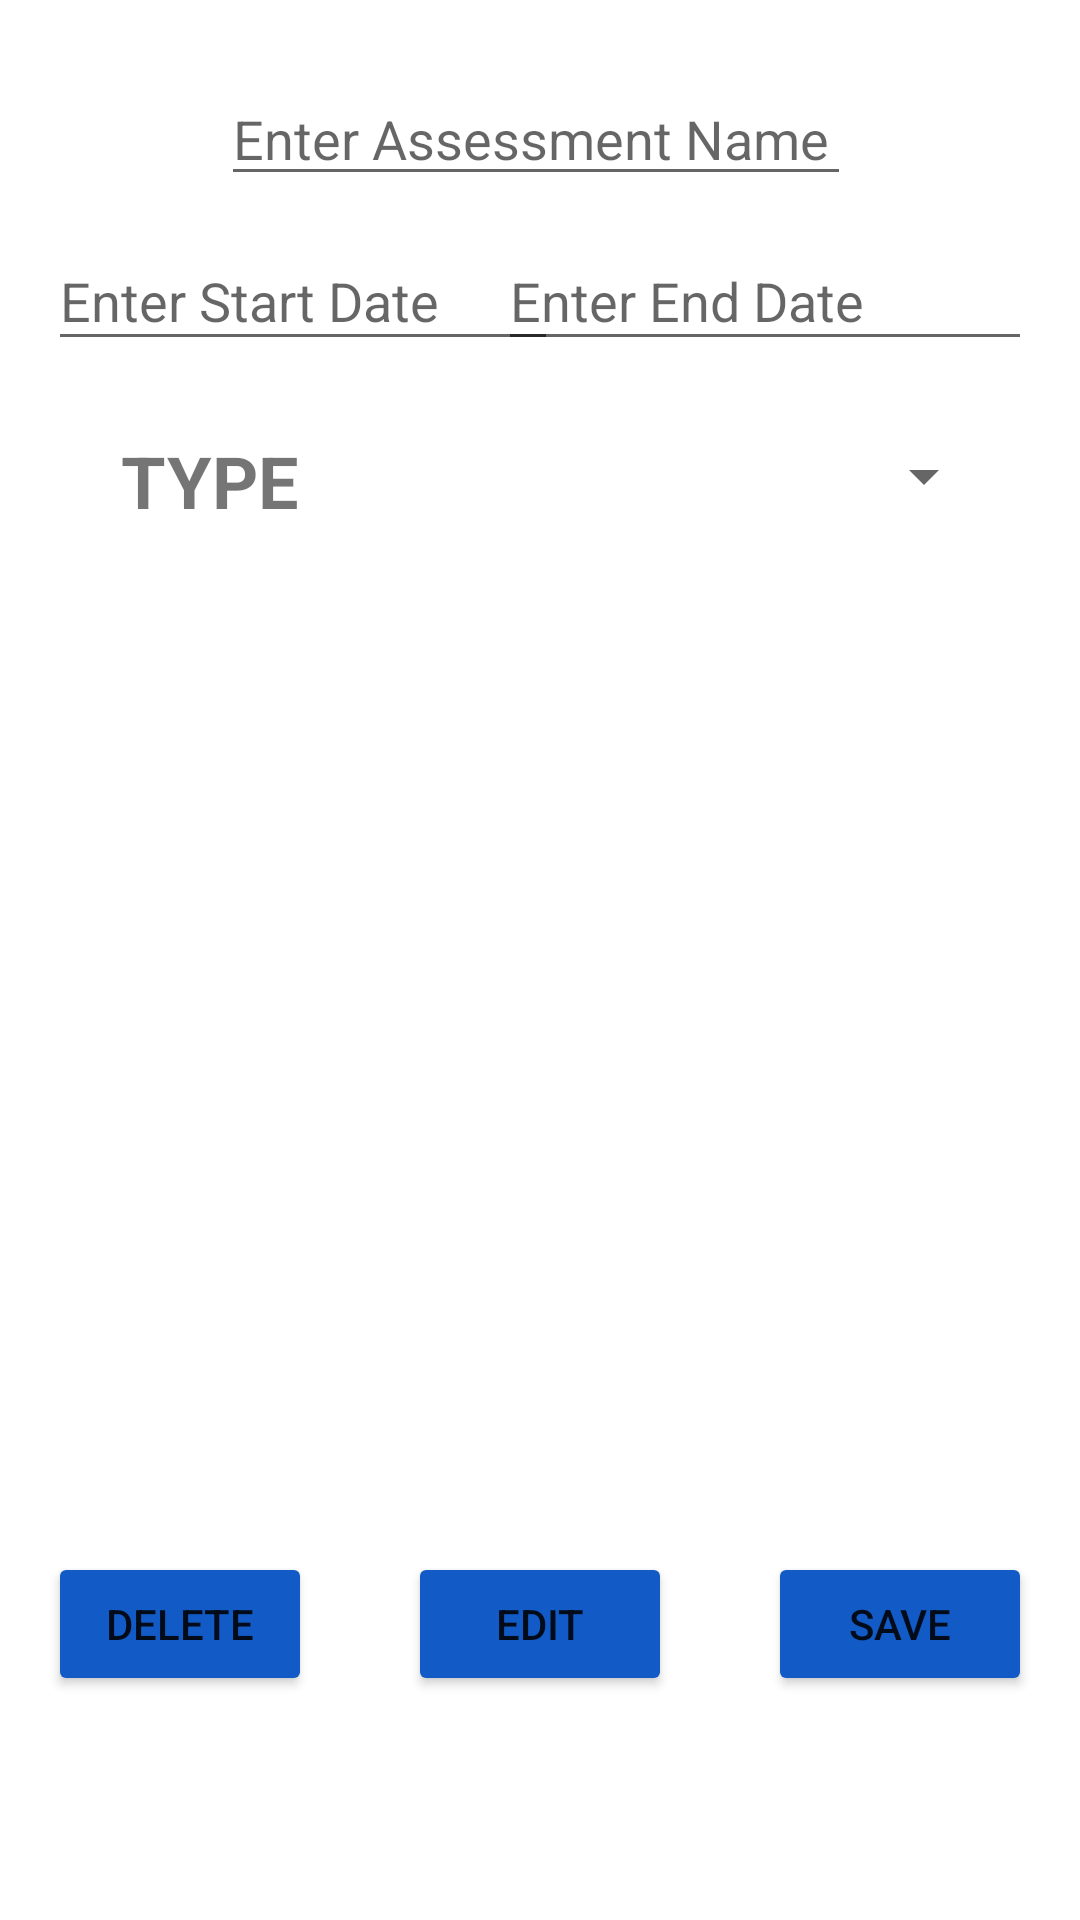

Reconstruct the res/layout file that produces this screen, plus the resources it refers to.
<!-- AndroidManifest.xml: application theme Theme.SchoolPlanner -->
<!-- res/layout/activity_assessment_detail.xml -->
<?xml version="1.0" encoding="utf-8"?>
<androidx.constraintlayout.widget.ConstraintLayout xmlns:android="http://schemas.android.com/apk/res/android"
    xmlns:app="http://schemas.android.com/apk/res-auto"
    xmlns:tools="http://schemas.android.com/tools"
    android:layout_width="match_parent"
    android:layout_height="match_parent"
    tools:context=".userinterface.AssessmentDetailController">

    <EditText
        android:id="@+id/startDateText"
        android:layout_width="170dp"
        android:layout_height="43dp"
        android:layout_marginStart="16dp"
        android:layout_marginTop="12dp"
        android:ems="10"
        android:hint="@string/enter_start_date"
        android:inputType="date"
        app:layout_constraintStart_toStartOf="parent"
        app:layout_constraintTop_toBottomOf="@+id/assessmentNameText" />

    <EditText
        android:id="@+id/endDateText"
        android:layout_width="178dp"
        android:layout_height="43dp"
        android:layout_marginTop="12dp"
        android:layout_marginEnd="16dp"
        android:ems="10"
        android:hint="@string/enter_end_date"
        android:inputType="date"
        app:layout_constraintEnd_toEndOf="parent"
        app:layout_constraintTop_toBottomOf="@+id/assessmentNameText" />

    <EditText
        android:id="@+id/assessmentNameText"
        android:layout_width="wrap_content"
        android:layout_height="wrap_content"
        android:layout_marginTop="24dp"
        android:ems="10"
        android:hint="@string/enter_assessment_name"
        android:inputType="textPersonName"
        app:layout_constraintEnd_toEndOf="parent"
        app:layout_constraintHorizontal_bias="0.492"
        app:layout_constraintStart_toStartOf="parent"
        app:layout_constraintTop_toTopOf="parent" />

    <Button
        android:id="@+id/assessmentSaveButton"
        android:layout_width="wrap_content"
        android:layout_height="wrap_content"
        android:layout_marginStart="32dp"
        android:layout_marginTop="452dp"
        android:backgroundTint="#125AC5"
        android:onClick="save"
        android:text="@string/save"
        app:layout_constraintStart_toEndOf="@+id/assessmentEditButton"
        app:layout_constraintTop_toBottomOf="@+id/assessmentNameText" />

    <Button
        android:id="@+id/assessmentDeleteButton"
        android:layout_width="wrap_content"
        android:layout_height="wrap_content"
        android:layout_marginTop="452dp"
        android:layout_marginEnd="32dp"
        android:backgroundTint="#125AC5"
        android:onClick="delete"
        android:text="@string/delete"
        app:layout_constraintEnd_toStartOf="@+id/assessmentEditButton"
        app:layout_constraintTop_toBottomOf="@+id/assessmentNameText" />

    <Button
        android:id="@+id/assessmentEditButton"
        android:layout_width="wrap_content"
        android:layout_height="wrap_content"
        android:layout_marginTop="452dp"
        android:backgroundTint="#125AC5"
        android:onClick="edit"
        android:text="@string/edit"
        app:layout_constraintEnd_toEndOf="parent"
        app:layout_constraintStart_toStartOf="parent"
        app:layout_constraintTop_toBottomOf="@+id/assessmentNameText" />

    <TextView
        android:id="@+id/textView3"
        android:layout_width="wrap_content"
        android:layout_height="wrap_content"
        android:layout_marginStart="40dp"
        android:text="@string/type"
        android:textAlignment="center"
        android:textSize="24sp"
        android:textStyle="bold"
        app:layout_constraintBottom_toBottomOf="@+id/typeSpinner"
        app:layout_constraintStart_toStartOf="parent"
        app:layout_constraintTop_toTopOf="@+id/typeSpinner"
        app:layout_constraintVertical_bias="1.0" />

    <Spinner
        android:id="@+id/typeSpinner"
        android:layout_width="260dp"
        android:layout_height="35dp"
        android:layout_marginTop="76dp"
        android:layout_marginEnd="28dp"
        app:layout_constraintEnd_toEndOf="parent"
        app:layout_constraintTop_toBottomOf="@+id/assessmentNameText" />

</androidx.constraintlayout.widget.ConstraintLayout>
<!-- resources referenced by this layout -->
<resources>
  <string name="delete">DELETE</string>
  <string name="edit">EDIT</string>
  <string name="enter_assessment_name">Enter Assessment Name</string>
  <string name="enter_end_date">Enter End Date</string>
  <string name="enter_start_date">Enter Start Date</string>
  <string name="save">SAVE</string>
  <string name="type">TYPE</string>
  <style name="Theme.SchoolPlanner" parent="Theme.MaterialComponents.DayNight.NoActionBar">
          
          <item name="colorPrimary">@color/purple_500</item>
          <item name="colorPrimaryVariant">@color/purple_700</item>
          <item name="colorOnPrimary">@color/white</item>
          
          <item name="colorSecondary">@color/teal_200</item>
          <item name="colorSecondaryVariant">@color/teal_700</item>
          <item name="colorOnSecondary">@color/black</item>
          
          <item name="android:statusBarColor" tools:targetApi="l">?attr/colorPrimaryVariant</item>
          
          <item name="android:windowFullscreen">true</item>
      </style>
  <!-- not gathered from this repository: default colours our renderer supplied (Android Studio template values) -->
  <color name="purple_500">#FF6200EE</color>
  <color name="purple_700">#FF3700B3</color>
  <color name="teal_200">#FF03DAC5</color>
  <color name="teal_700">#FF018786</color>
  <color name="black">#FF000000</color>
  <color name="white">#FFFFFFFF</color>
</resources>
